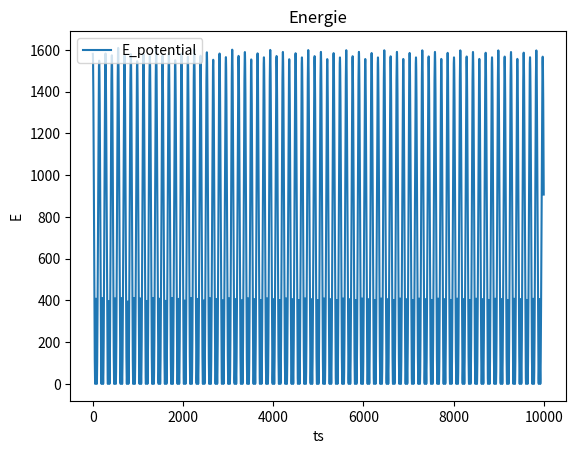

Recreate this plot in Python.
import numpy as np
import math
import matplotlib.pyplot as plt

# Constants
L0 = 0.9572
KB = 450.0

D = 0.001
DT = 0.001

TEMPINIT = 5

# Function to calculate the total energy
def energie(p):
    return KB*(math.sqrt( p[0]**2 + p[1]**2) - L0)**2

# Function to calculate the gradient
def gradient(p):
    g = np.zeros_like(p)
    g[0] = -(energie(p + [D, 0]) - energie(p - [D, 0])) / (2*D)
    g[1] = -(energie(p + [0, D]) - energie(p - [0, D])) / (2*D)
    return g

if __name__ == '__main__':
    # Initial positions
    pos_prev = np.array([2.0, 2.0])
    gradient_init = gradient(pos_prev)

    pos = pos_prev + (TEMPINIT**.5 * DT) + (0.5 * gradient_init * DT**2)

    Epot = []
    positions = [pos_prev, pos]
    # Minimization loop
    for i in range(10000):
        # Update position
        pos = (2 * pos) - positions[-2] + (DT**2 * gradient(pos))
        positions.append(pos)
        Epot.append(energie(pos))


    plt.figure()
    plt.xlabel('ts')
    plt.ylabel('E')
    plt.title('Energie')
    plt.plot(range(len(Epot)), Epot, label="E_potential")
    plt.legend(loc="upper left")
